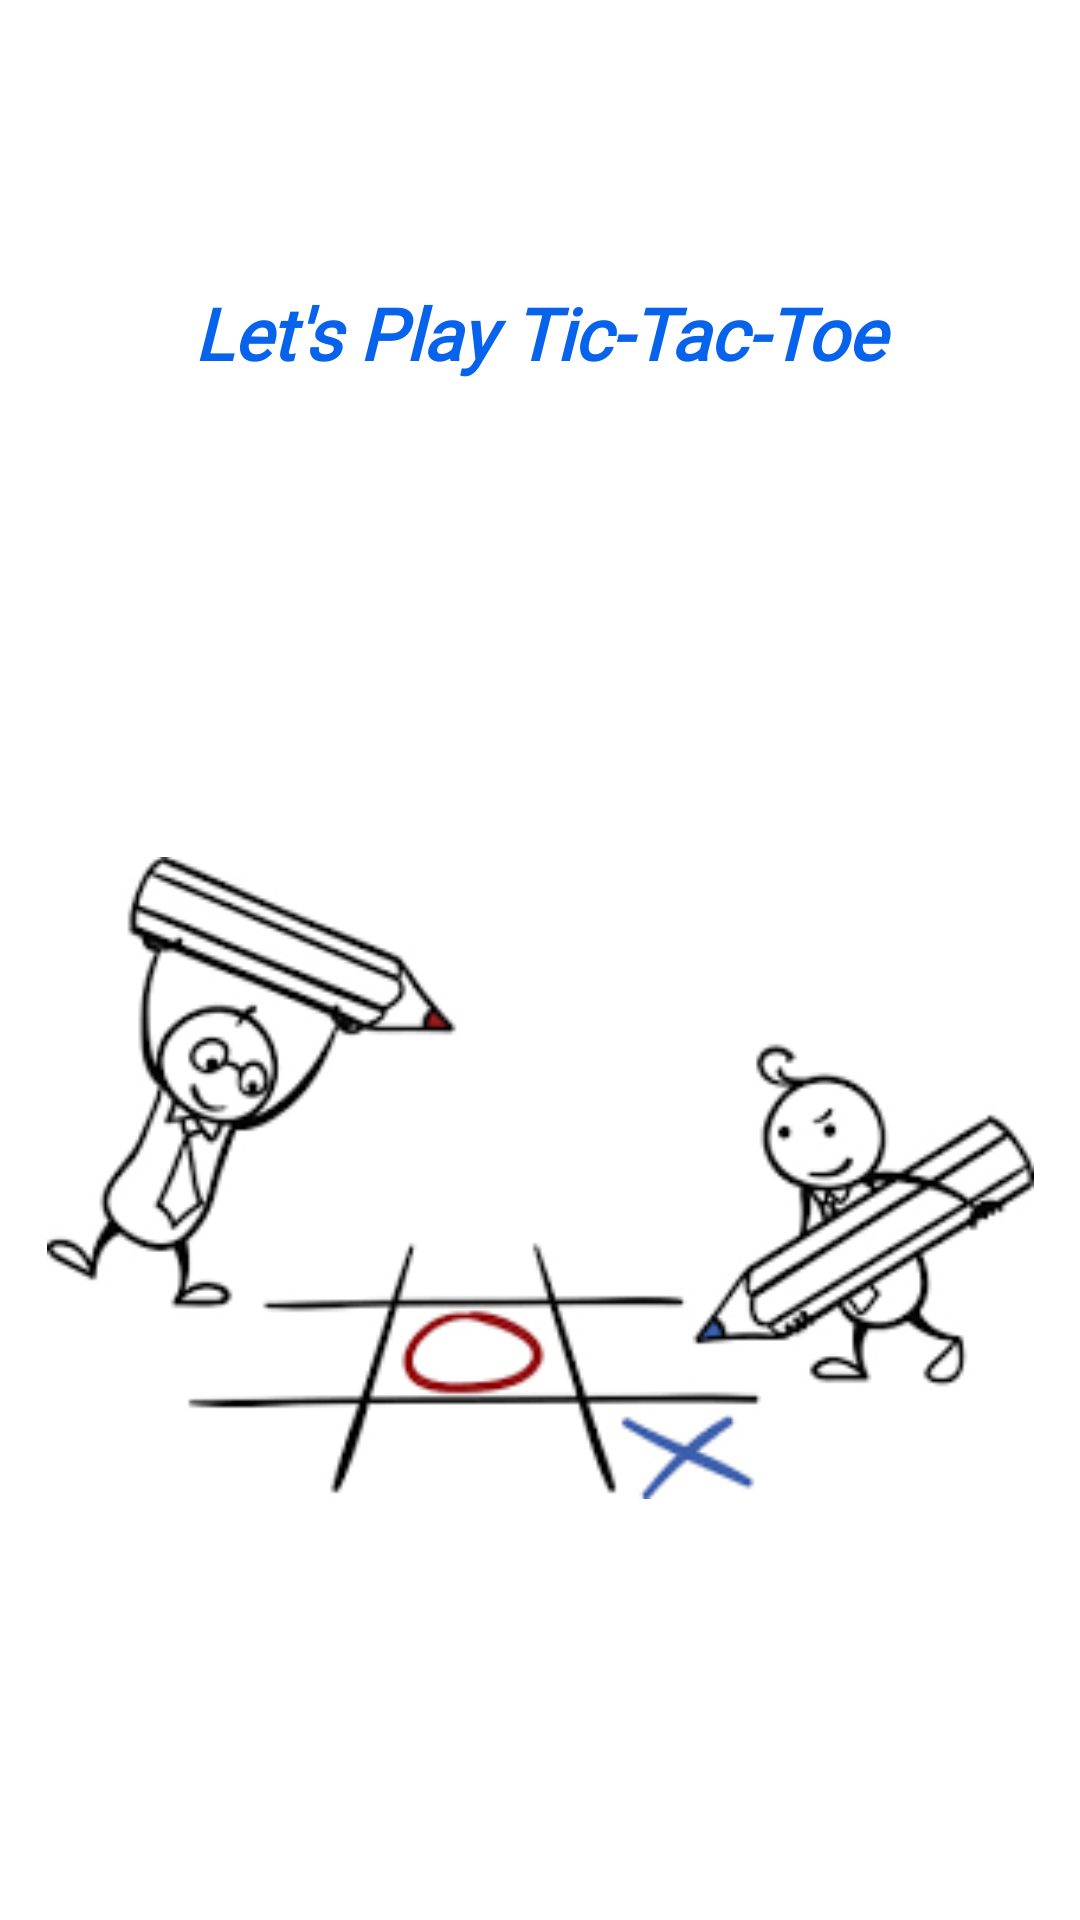

Layout XML and referenced resources for this Android screen:
<!-- AndroidManifest.xml: application theme Theme.MultiScreen -->
<!-- res/layout/activity_main.xml -->
<?xml version="1.0" encoding="utf-8"?>
<androidx.constraintlayout.widget.ConstraintLayout xmlns:android="http://schemas.android.com/apk/res/android"
    xmlns:app="http://schemas.android.com/apk/res-auto"
    xmlns:tools="http://schemas.android.com/tools"
    android:layout_width="match_parent"
    android:layout_height="match_parent"
    android:background="@color/white"
    tools:context=".MainActivity">

    <TextView
        android:id="@+id/textView"
        android:layout_width="254dp"
        android:layout_height="59dp"
        android:fontFamily="@font/amaranth"
        android:text="@string/Heading"
        android:textAlignment="center"
        android:textColor="#0763EC"
        android:textSize="24sp"
        android:textStyle="bold|italic"
        app:layout_constraintBottom_toBottomOf="parent"
        app:layout_constraintEnd_toEndOf="parent"
        app:layout_constraintHorizontal_bias="0.496"
        app:layout_constraintStart_toStartOf="parent"
        app:layout_constraintTop_toTopOf="parent"
        app:layout_constraintVertical_bias="0.163" />

    <ImageView
        android:id="@+id/imageView4"
        android:layout_width="329dp"
        android:layout_height="310dp"
        android:layout_marginTop="84dp"
        android:contentDescription="@string/todo"
        android:textAlignment="center"
        app:layout_constraintEnd_toEndOf="parent"
        app:layout_constraintStart_toStartOf="parent"
        app:layout_constraintTop_toBottomOf="@+id/textView"
        app:srcCompat="@drawable/img" />

</androidx.constraintlayout.widget.ConstraintLayout>
<!-- resources referenced by this layout -->
<resources>
  <color name="white">#FFFFFFFF</color>
  <!-- drawable img: png bitmap (drawable-v24, 8667 bytes) -->
  <string name="Heading">Let\'s Play Tic-Tac-Toe</string>
  <string name="todo">TODO</string>
  <style name="Theme.MultiScreen" parent="Theme.MaterialComponents.DayNight.NoActionBar">
          
          <item name="colorPrimary">@color/lavender</item>
          <item name="colorPrimaryVariant">@color/purple_700</item>
          <item name="colorOnPrimary">@color/white</item>
          
          <item name="colorSecondary">@color/teal_200</item>
          <item name="colorSecondaryVariant">@color/teal_700</item>
          <item name="colorOnSecondary">@color/black</item>
          
          <item name="android:statusBarColor" tools:targetApi="l">@android:color/transparent</item>
          
      </style>
  <color name="lavender">#8697f3</color>
  <color name="purple_700">#FF3700B3</color>
  <color name="teal_200">#FF03DAC5</color>
  <color name="teal_700">#FF018786</color>
  <color name="black">#FF000000</color>
</resources>
